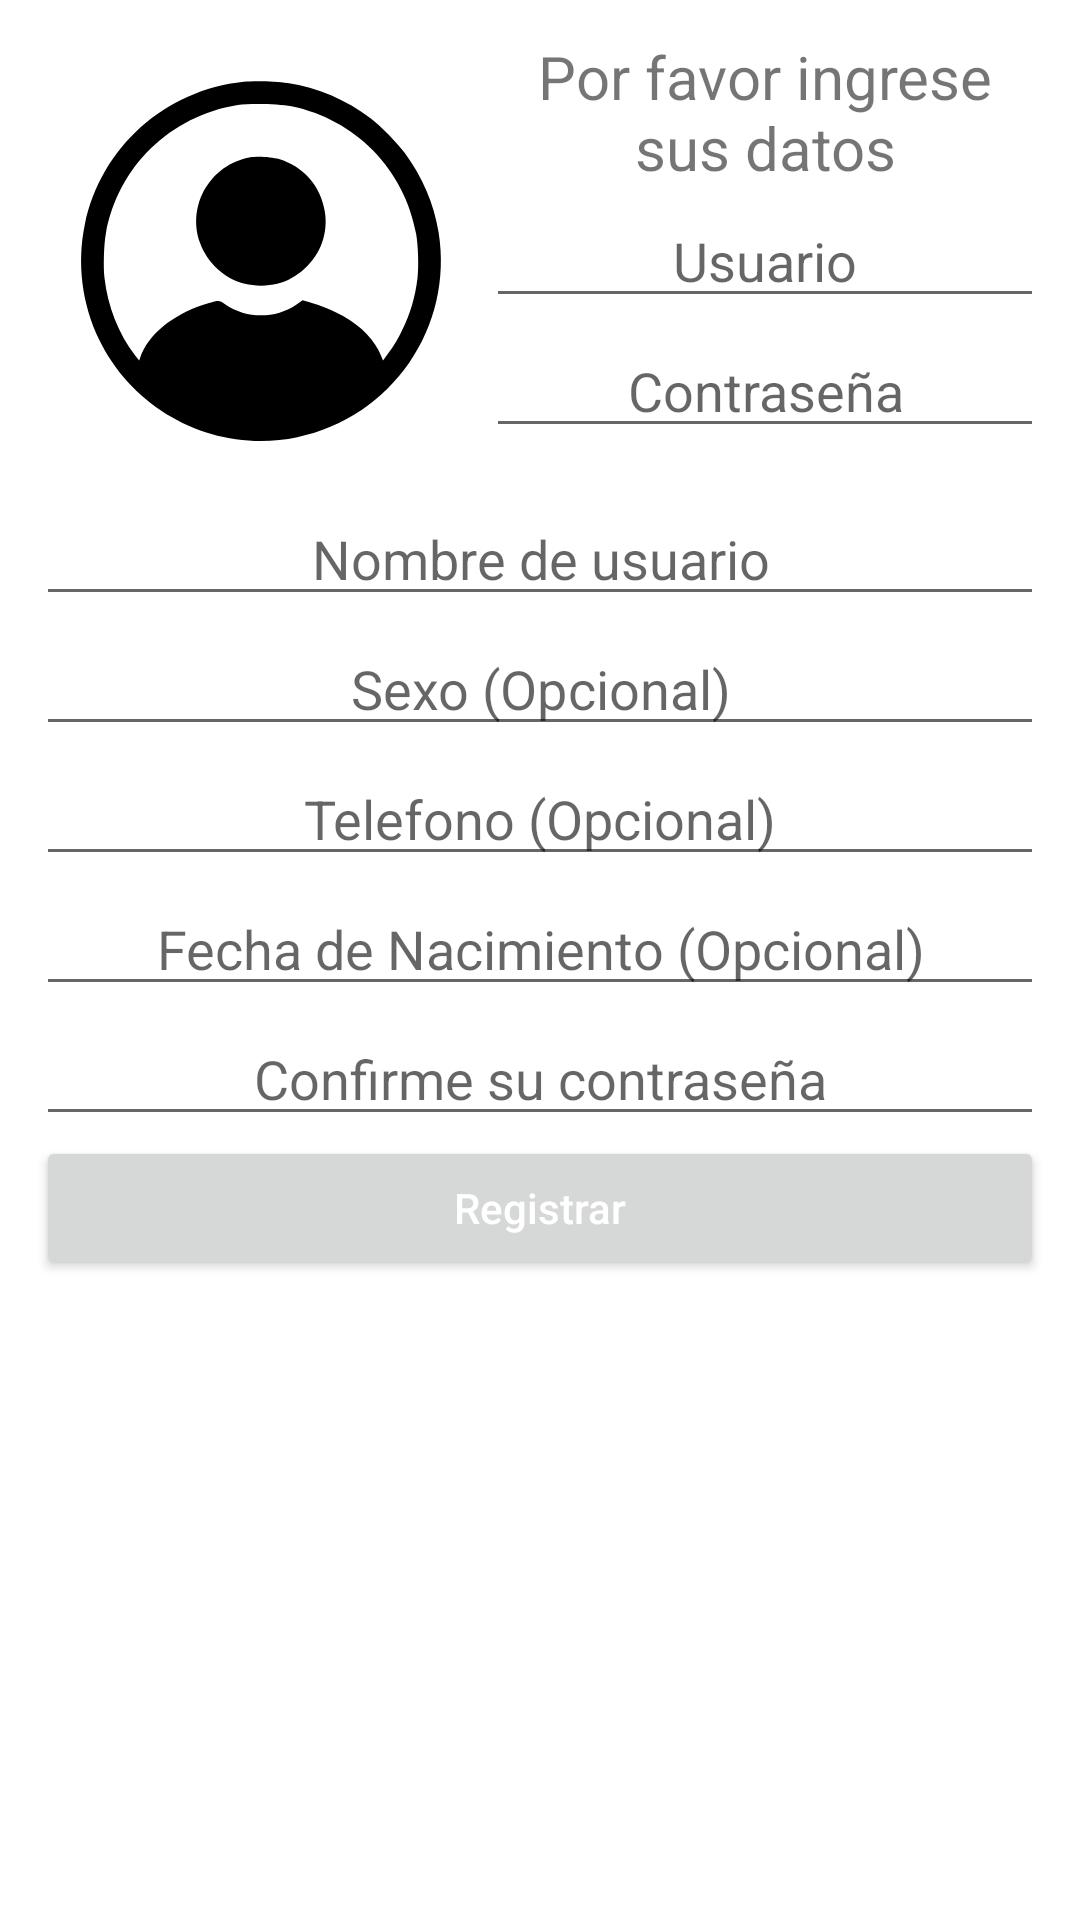

Android layout source for this screen:
<!-- AndroidManifest.xml: application theme Theme.Inventario -->
<!-- res/layout/activity_registrar_usuario.xml -->
<?xml version="1.0" encoding="utf-8"?>
<LinearLayout xmlns:android="http://schemas.android.com/apk/res/android"
    xmlns:app="http://schemas.android.com/apk/res-auto"
    xmlns:tools="http://schemas.android.com/tools"
    android:layout_width="match_parent"
    android:layout_height="match_parent"
    android:orientation="vertical"
    android:padding="12dp"
    tools:context=".ViewModel.RegistrarUsuario">


    <LinearLayout
        android:layout_width="match_parent"
        android:layout_height="wrap_content"
        android:orientation="horizontal">

        <ImageView
            android:id="@+id/RegistrarUsuario_imageView"
            android:layout_width="150dp"
            android:layout_height="150dp"
            android:src="@drawable/user" />

        <LinearLayout
            android:layout_width="match_parent"
            android:layout_height="match_parent"
            android:orientation="vertical">

            <TextView
                android:id="@+id/RegistrarUsuario_text"
                android:layout_width="match_parent"
                android:layout_height="wrap_content"
                android:text="Por favor ingrese sus datos"
                android:textAlignment="center"
                android:textSize="20sp" />

            <EditText
                android:id="@+id/RegistrarUuario_correo"
                android:layout_width="match_parent"
                android:layout_height="wrap_content"
                android:ems="10"
                android:hint="Usuario"
                android:inputType="textEmailAddress"
                android:paddingTop="12dp"
                android:textAlignment="center" />

            <EditText
                android:id="@+id/RegistrarUsuario_txt_contraseña"
                android:layout_width="match_parent"
                android:layout_height="wrap_content"
                android:ems="10"
                android:hint="Contraseña"
                android:inputType="textPassword"
                android:paddingTop="12dp"
                android:textAlignment="center" />
        </LinearLayout>

    </LinearLayout>

    <EditText
        android:id="@+id/RegistrarUsuario_nombre"
        android:layout_width="match_parent"
        android:layout_height="wrap_content"
        android:ems="10"
        android:hint="Nombre de usuario"
        android:inputType="text"
        android:paddingTop="12dp"
        android:textAlignment="center" />
    <EditText
        android:id="@+id/RegistrarUsuario_sexo"
        android:layout_width="match_parent"
        android:layout_height="wrap_content"
        android:ems="10"
        android:hint="Sexo (Opcional)"
        android:inputType="text"
        android:paddingTop="12dp"
        android:textAlignment="center" />
    <EditText
        android:id="@+id/RegistrarUsuario_Telefono"
        android:layout_width="match_parent"
        android:layout_height="wrap_content"
        android:ems="10"
        android:hint="Telefono (Opcional)"
        android:inputType="phone"
        android:paddingTop="12dp"
        android:textAlignment="center" />
    <EditText
        android:id="@+id/RegistrarUsuario_Fecha"
        android:layout_width="match_parent"
        android:layout_height="wrap_content"
        android:ems="10"
        android:hint="Fecha de Nacimiento (Opcional)"
        android:inputType="date"
        android:paddingTop="12dp"
        android:textAlignment="center" />
    <EditText
        android:id="@+id/RegistrarUsuario_Confirmar"
        android:layout_width="match_parent"
        android:layout_height="wrap_content"
        android:ems="10"
        android:hint="Confirme su contraseña"
        android:inputType="textPassword"
        android:paddingTop="12dp"
        android:textAlignment="center" />
    <Button
        android:id="@+id/RegistrarUsuario_Registrar"
        android:layout_width="match_parent"
        android:layout_height="wrap_content"
        android:hint="Registrar"
        android:textColorHint="@color/white"
        />
</LinearLayout>
<!-- resources referenced by this layout -->
<resources>
  <color name="white">#FFFFFFFF</color>
  <!-- drawable user (drawable) -->
  <vector android:height="500dp" android:viewportHeight="512"
      android:viewportWidth="512" android:width="500dp" xmlns:android="http://schemas.android.com/apk/res/android">
      <path android:fillColor="#000000"
          android:pathData="M236.5,52.1c-89.9,9.3 -162.8,74.8 -181,162.6 -9.1,43.7 -3.2,90.5 16.4,130.8 40.9,84 134.2,129.9 225.4,111 107.4,-22.3 178.3,-125.2 160.7,-233.4 -5.3,-32.3 -18.4,-62.9 -38.6,-90.2 -8.7,-11.8 -27.3,-30.6 -38.4,-39.1 -28.4,-21.4 -60.6,-35.1 -94.8,-40.3 -12.4,-1.9 -38,-2.7 -49.7,-1.4zM290.5,79.9c72.9,14.8 129,72.2 142,145.1 2.3,13.1 3.1,37.1 1.6,50 -2.5,21.7 -8.4,41.7 -17.8,60.4 -6,12 -8.2,15.7 -16.1,26.5l-5.4,7.4 -2.3,-5.7c-7.2,-17.7 -21.2,-32.3 -43.1,-45 -9.5,-5.5 -27.1,-12.8 -38.2,-15.7l-7.9,-2.2 -6.4,4.4c-25,17 -56.8,17 -81.8,-0 -7.3,-5 -7.2,-5 -23.8,0.5 -36.5,11.9 -63.9,34.6 -72.7,60.3l-1.2,3.4 -4.6,-5.9c-19,-24.9 -31.1,-55.6 -34.9,-88.4 -1.4,-12.8 -0.7,-38 1.6,-50.3 13.9,-76 73.2,-133.8 150,-146.2 13.9,-2.2 46.7,-1.4 61,1.4z" android:strokeColor="#00000000"/>
      <path android:fillColor="#000000"
          android:pathData="M243.8,138c-45.2,8.2 -72.4,54.5 -57.1,97.4 7.9,22.3 28.1,40.8 50.9,46.6 10.5,2.7 26.3,2.7 36.8,-0 22.9,-5.8 43,-24.3 51,-46.8 4.1,-11.6 5.2,-23.8 3.2,-35.6 -4.9,-29 -24,-50.9 -52.1,-59.6 -7.9,-2.4 -24.9,-3.5 -32.7,-2z" android:strokeColor="#00000000"/>
  </vector>
  <style name="Theme.Inventario" parent="Theme.MaterialComponents.DayNight.DarkActionBar">
          
          <item name="colorPrimary">@color/purple_500</item>
          <item name="colorPrimaryVariant">@color/purple_700</item>
          <item name="colorOnPrimary">@color/white</item>
          
          <item name="colorSecondary">@color/teal_200</item>
          <item name="colorSecondaryVariant">@color/teal_700</item>
          <item name="colorOnSecondary">@color/black</item>
          
          <item name="android:statusBarColor">?attr/colorPrimaryVariant</item>
          
      </style>
  <color name="purple_500">#9FEC96</color>
  <color name="purple_700">#139115</color>
  <color name="teal_200">#FF03DAC5</color>
  <color name="teal_700">#FF018786</color>
  <color name="black">#000000</color>
</resources>
